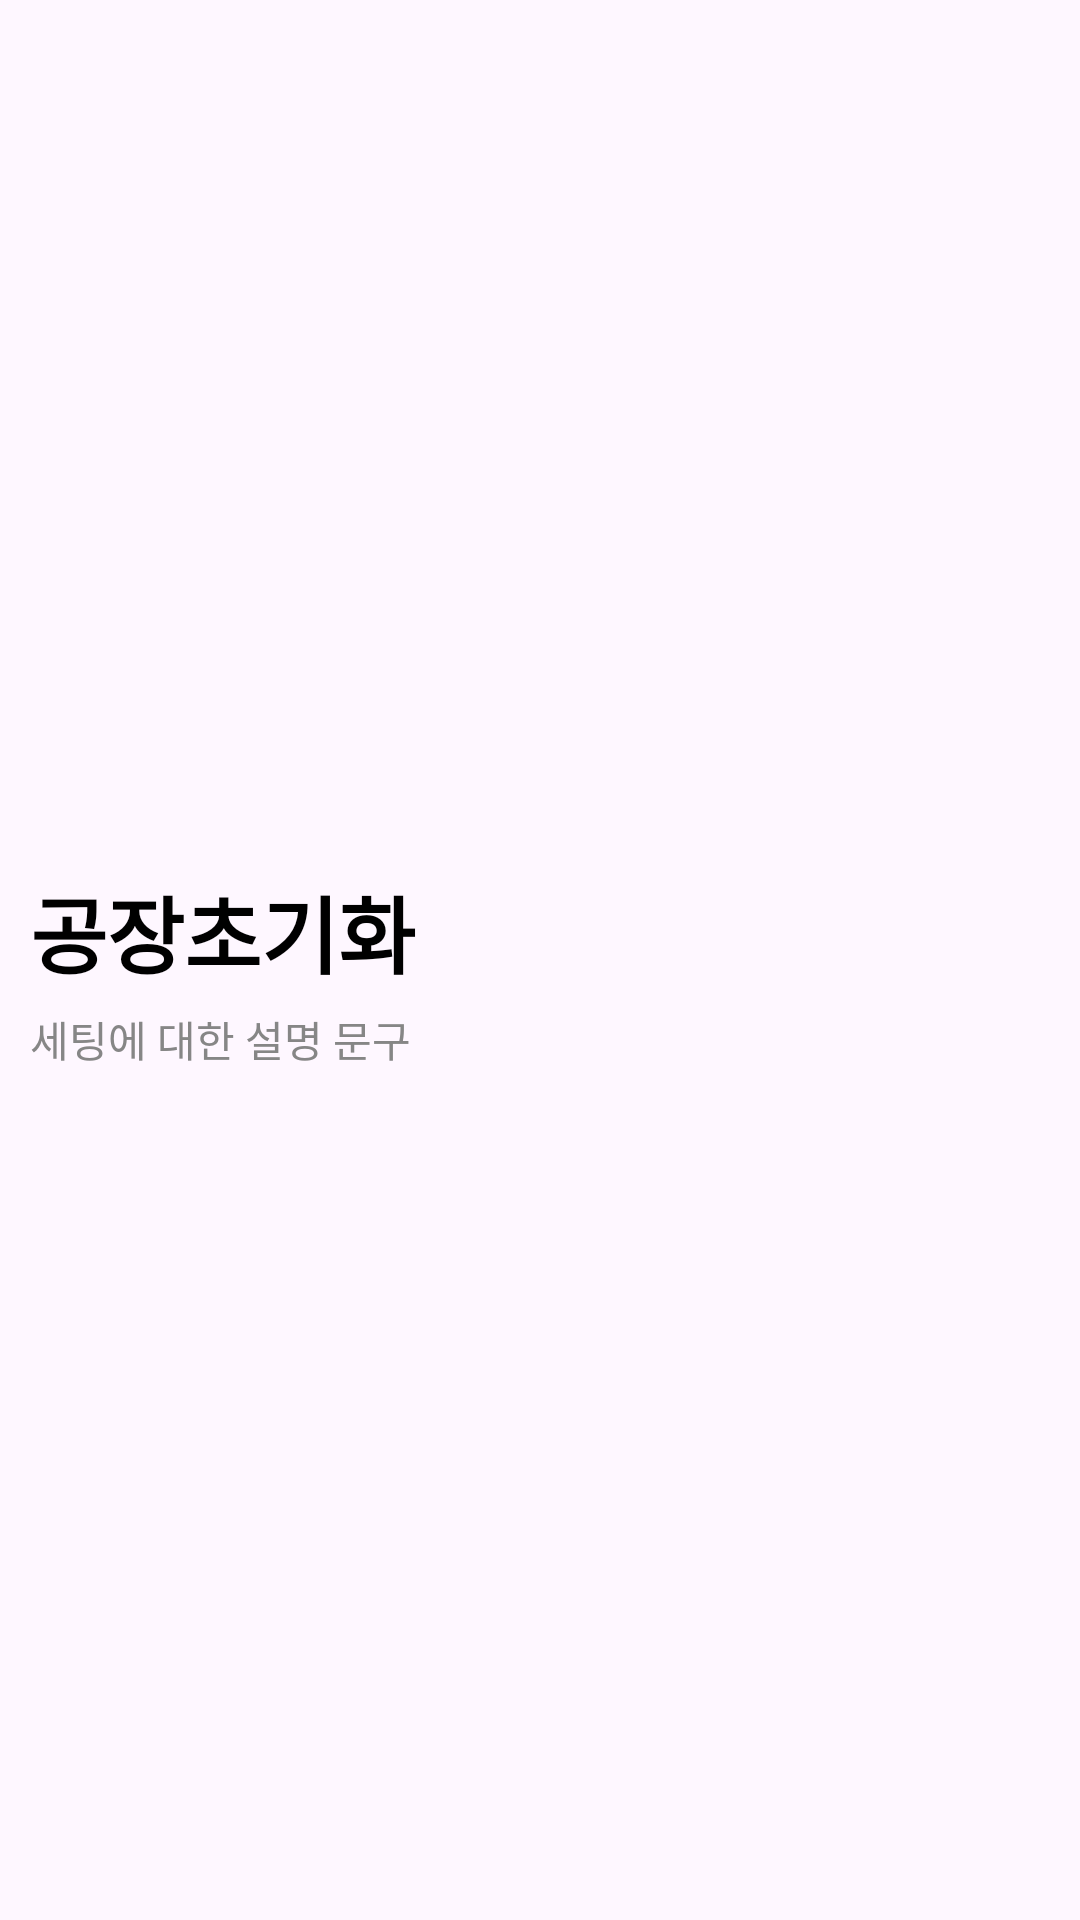

Write the Android layout XML for this screen, with the resource values it uses.
<!-- AndroidManifest.xml: application theme Theme.Zebra_Frank -->
<!-- res/layout/zebra_setting_item.xml -->
<?xml version="1.0" encoding="utf-8"?>
<LinearLayout xmlns:android="http://schemas.android.com/apk/res/android"
    android:layout_width="match_parent"
    android:layout_height="wrap_content"
    android:paddingLeft="10dp"
    android:gravity="center_vertical"
    android:orientation="vertical">


        <TextView
            android:id="@+id/zbrSettingTitle"
            android:layout_width="match_parent"
            android:layout_height="wrap_content"
            android:layout_marginTop="12dp"
            android:text="공장초기화"
            android:textSize="28sp"
            android:textColor="#000000"
            android:textStyle="bold"/>

        <TextView
            android:id="@+id/zbrSettingDescription"
            android:layout_width="wrap_content"
            android:layout_height="wrap_content"
            android:textSize="14sp"
            android:text="세팅에 대한 설명 문구"
            android:layout_marginVertical="5dp"
            android:textColor="#868686"/>



</LinearLayout>
<!-- resources referenced by this layout -->
<resources>
  <style name="Theme.Zebra_Frank" parent="Base.Theme.Zebra_Frank" />
  <style name="Base.Theme.Zebra_Frank" parent="Theme.Material3.DayNight.NoActionBar">
          
          
      </style>
</resources>
